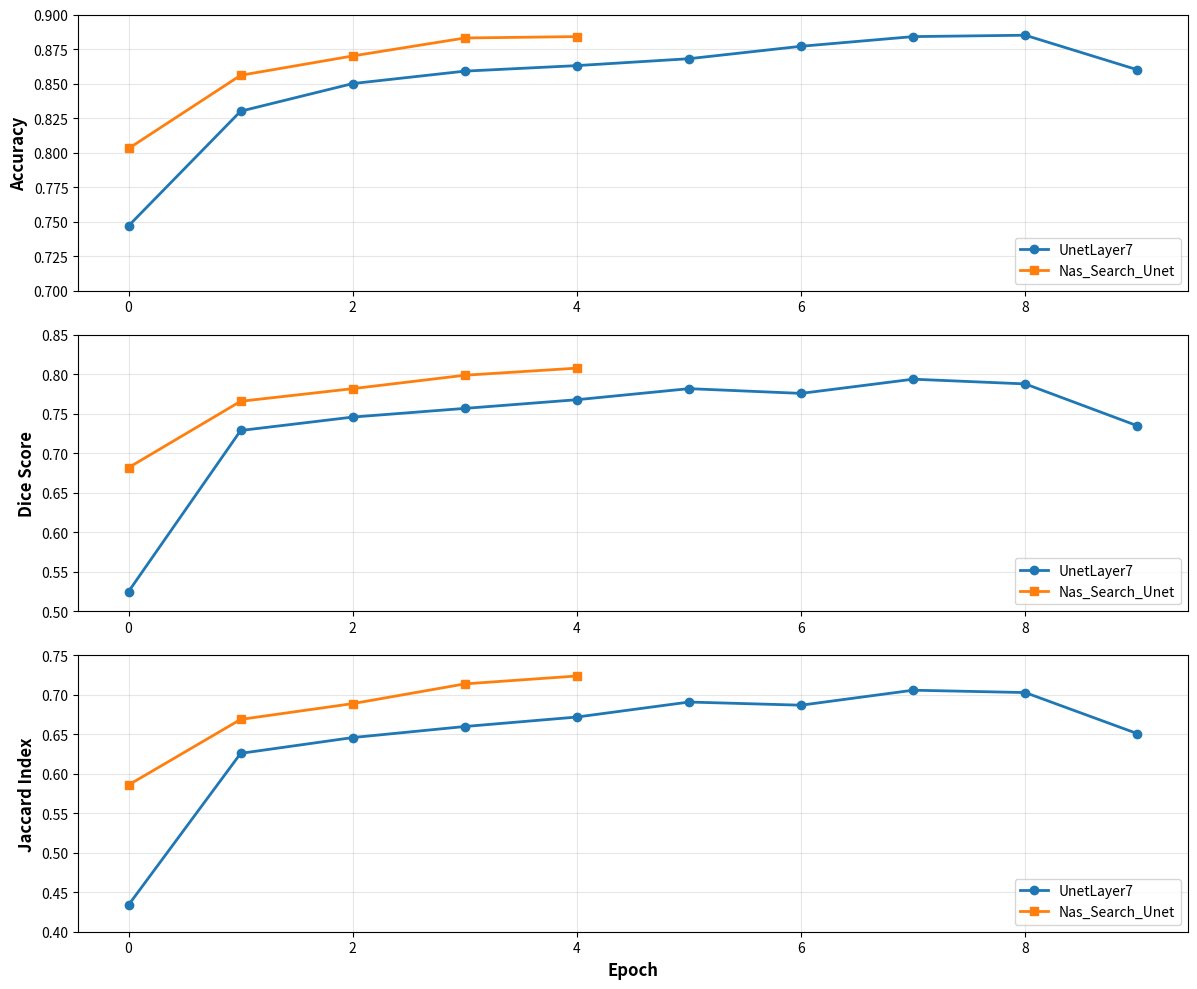

Recreate this plot in Python.
"""
Script vẽ biểu đồ so sánh Acc, Dice, Jc của 2 thí nghiệm training.

Bảng số liệu đã trích xuất từ log files:

UnetLayer7 (20251019-221058) - 10 epochs:
Epoch | Acc   | Dice  | Jc
------|-------|-------|-------
0     | 0.747 | 0.525 | 0.434
1     | 0.830 | 0.729 | 0.626
2     | 0.850 | 0.746 | 0.646
3     | 0.859 | 0.757 | 0.660
4     | 0.863 | 0.768 | 0.672
5     | 0.868 | 0.782 | 0.691
6     | 0.877 | 0.776 | 0.687
7     | 0.884 | 0.794 | 0.706
8     | 0.885 | 0.788 | 0.703
9     | 0.860 | 0.735 | 0.651

Nas_Search_Unet (20251008-085714) - 5 epochs:
Epoch | Acc   | Dice  | Jc
------|-------|-------|-------
0     | 0.803 | 0.682 | 0.586
1     | 0.856 | 0.766 | 0.669
2     | 0.870 | 0.782 | 0.689
3     | 0.883 | 0.799 | 0.714
4     | 0.884 | 0.808 | 0.724
"""

import matplotlib.pyplot as plt
import argparse

# Dữ liệu trích xuất từ log files
DATA = {
    'UnetLayer7': {
        'epochs': [0, 1, 2, 3, 4, 5, 6, 7, 8, 9],
        'acc':    [0.747, 0.830, 0.850, 0.859, 0.863, 0.868, 0.877, 0.884, 0.885, 0.860],
        'dice':   [0.525, 0.729, 0.746, 0.757, 0.768, 0.782, 0.776, 0.794, 0.788, 0.735],
        'jc':     [0.434, 0.626, 0.646, 0.660, 0.672, 0.691, 0.687, 0.706, 0.703, 0.651],
    },
    'Nas_Search_Unet': {
        'epochs': [0, 1, 2, 3, 4],
        'acc':    [0.803, 0.856, 0.870, 0.883, 0.884],
        'dice':   [0.682, 0.766, 0.782, 0.799, 0.808],
        'jc':     [0.586, 0.669, 0.689, 0.714, 0.724],
    }
}


def plot_comparison(output_path='compare_logs.png'):
    """Vẽ biểu đồ so sánh Acc, Dice, Jc từ bảng dữ liệu."""
    
    fig, axes = plt.subplots(3, 1, figsize=(12, 10))
    
    # Plot Acc
    axes[0].plot(DATA['UnetLayer7']['epochs'], DATA['UnetLayer7']['acc'], 
                 marker='o', linewidth=2, label='UnetLayer7', color='#1f77b4')
    axes[0].plot(DATA['Nas_Search_Unet']['epochs'], DATA['Nas_Search_Unet']['acc'], 
                 marker='s', linewidth=2, label='Nas_Search_Unet', color='#ff7f0e')
    axes[0].set_ylabel('Accuracy', fontsize=12, fontweight='bold')
    axes[0].grid(True, alpha=0.3)
    axes[0].legend(loc='lower right', fontsize=10)
    axes[0].set_ylim([0.7, 0.9])
    
    # Plot Dice
    axes[1].plot(DATA['UnetLayer7']['epochs'], DATA['UnetLayer7']['dice'], 
                 marker='o', linewidth=2, label='UnetLayer7', color='#1f77b4')
    axes[1].plot(DATA['Nas_Search_Unet']['epochs'], DATA['Nas_Search_Unet']['dice'], 
                 marker='s', linewidth=2, label='Nas_Search_Unet', color='#ff7f0e')
    axes[1].set_ylabel('Dice Score', fontsize=12, fontweight='bold')
    axes[1].grid(True, alpha=0.3)
    axes[1].legend(loc='lower right', fontsize=10)
    axes[1].set_ylim([0.5, 0.85])
    
    # Plot Jc (Jaccard)
    axes[2].plot(DATA['UnetLayer7']['epochs'], DATA['UnetLayer7']['jc'], 
                 marker='o', linewidth=2, label='UnetLayer7', color='#1f77b4')
    axes[2].plot(DATA['Nas_Search_Unet']['epochs'], DATA['Nas_Search_Unet']['jc'], 
                 marker='s', linewidth=2, label='Nas_Search_Unet', color='#ff7f0e')
    axes[2].set_xlabel('Epoch', fontsize=12, fontweight='bold')
    axes[2].set_ylabel('Jaccard Index', fontsize=12, fontweight='bold')
    axes[2].grid(True, alpha=0.3)
    axes[2].legend(loc='lower right', fontsize=10)
    axes[2].set_ylim([0.4, 0.75])
    
    plt.tight_layout()
    plt.savefig(output_path, dpi=300, bbox_inches='tight')
    print(f"✓ Đã lưu biểu đồ vào: {output_path}")
    print(f"\nThống kê:")
    print(f"  UnetLayer7 - Best: Acc={max(DATA['UnetLayer7']['acc']):.3f}, "
          f"Dice={max(DATA['UnetLayer7']['dice']):.3f}, Jc={max(DATA['UnetLayer7']['jc']):.3f}")
    print(f"  Nas_Search_Unet - Best: Acc={max(DATA['Nas_Search_Unet']['acc']):.3f}, "
          f"Dice={max(DATA['Nas_Search_Unet']['dice']):.3f}, Jc={max(DATA['Nas_Search_Unet']['jc']):.3f}")


def main():
    parser = argparse.ArgumentParser(description='Vẽ biểu đồ so sánh training metrics')
    parser.add_argument('-o', '--output', default='compare_logs.png', 
                        help='Đường dẫn file PNG output (mặc định: compare_logs.png)')
    args = parser.parse_args()
    plot_comparison(args.output)


if __name__ == '__main__':
    main()
